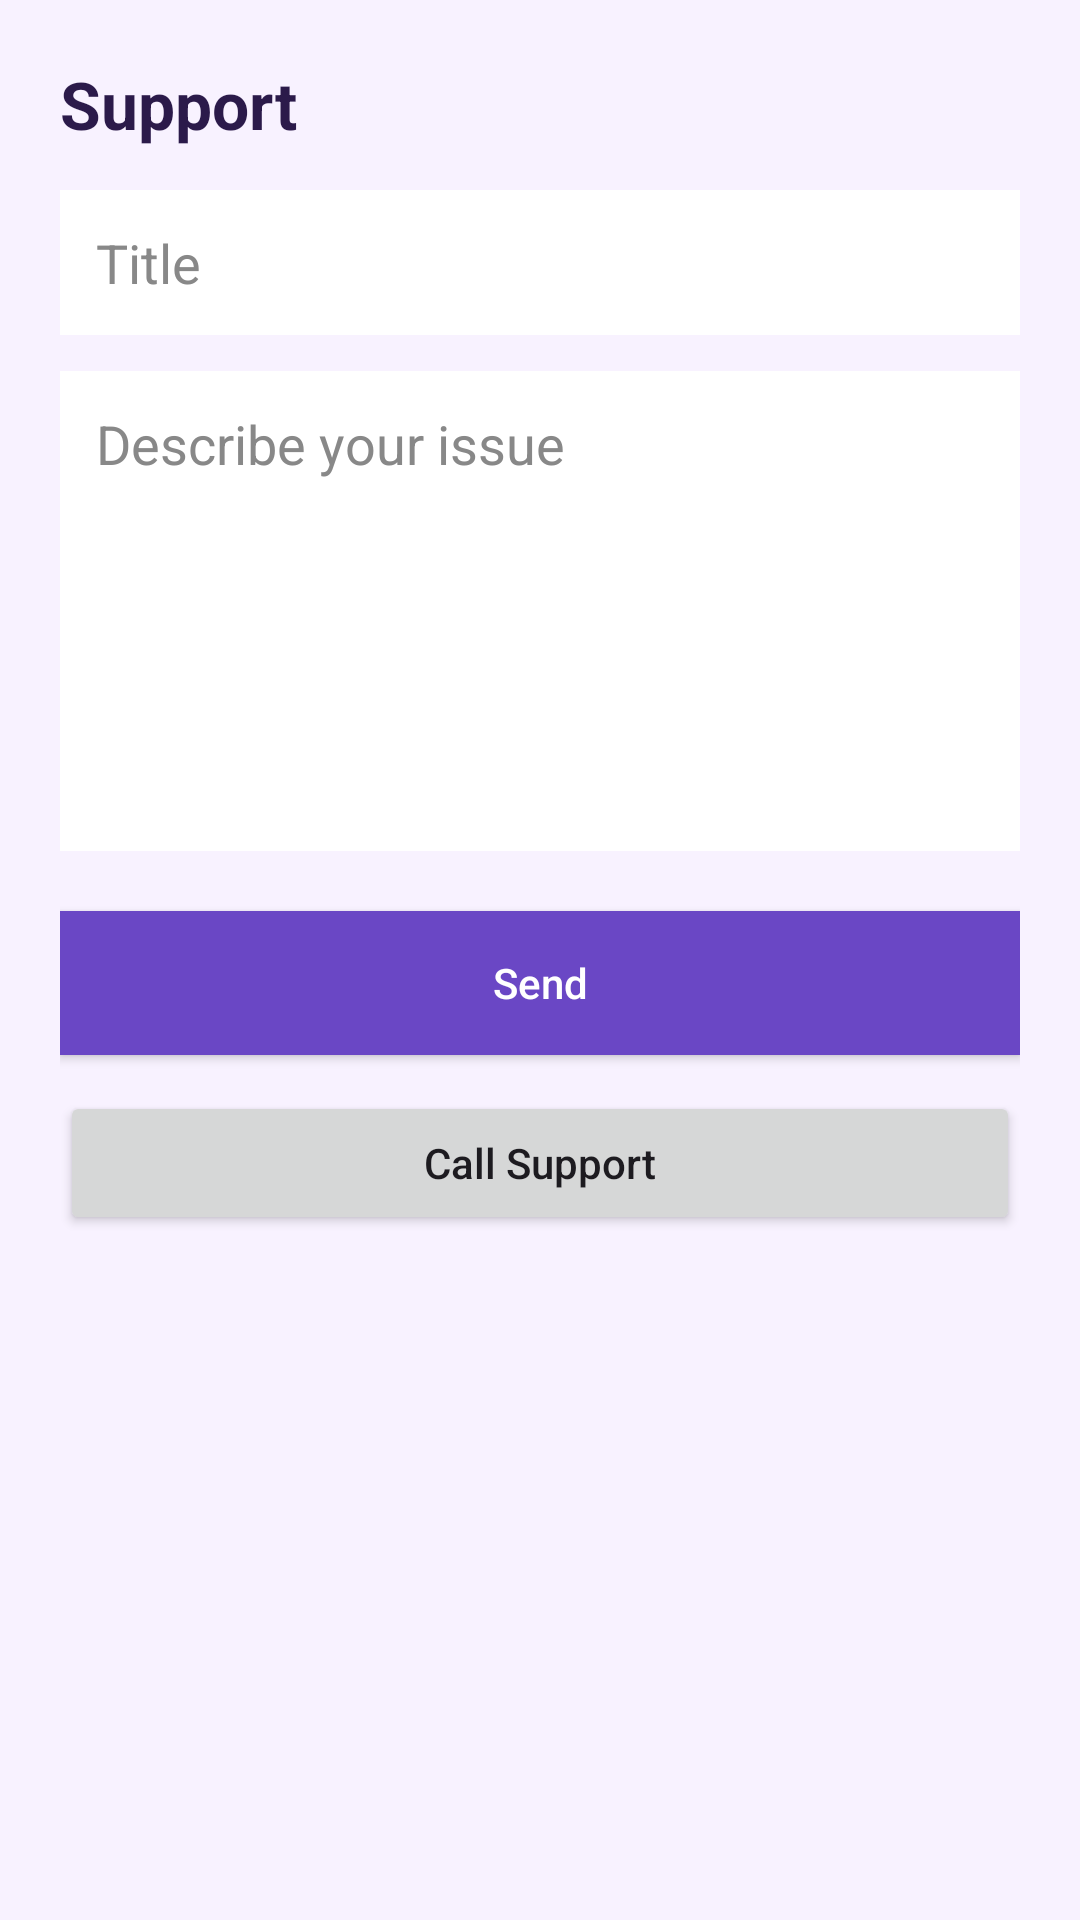

The Android layout XML behind this screen, and the referenced resources:
<!-- AndroidManifest.xml: application theme Theme.MemoCare2 -->
<!-- res/layout/activity_support.xml -->
<?xml version="1.0" encoding="utf-8"?>
<ScrollView xmlns:android="http://schemas.android.com/apk/res/android"
    android:layout_width="match_parent"
    android:layout_height="match_parent"
    android:padding="20dp"
    android:background="#F8F2FF"
    android:fillViewport="true"
    android:overScrollMode="never">

    <LinearLayout
        android:layout_width="match_parent"
        android:layout_height="wrap_content"
        android:orientation="vertical">

        <TextView
            android:id="@+id/tvSupportTitleLabel"
            android:layout_width="match_parent"
            android:layout_height="wrap_content"
            android:text="Support"
            android:textSize="22sp"
            android:textStyle="bold"
            android:textColor="#2B1A4A"
            android:layout_marginBottom="14dp"/>

        <EditText
            android:id="@+id/etSupportTitle"
            android:layout_width="match_parent"
            android:layout_height="wrap_content"
            android:hint="Title"
            android:background="#FFFFFF"
            android:padding="12dp"
            android:textColor="#000000"
            android:textColorHint="#888888"
            android:singleLine="true"
            android:maxLines="1"
            android:inputType="textCapSentences"
            android:imeOptions="actionNext" />

        <EditText
            android:id="@+id/etSupportMessage"
            android:layout_width="match_parent"
            android:layout_height="160dp"
            android:hint="Describe your issue"
            android:background="#FFFFFF"
            android:padding="12dp"
            android:layout_marginTop="12dp"
            android:gravity="top"
            android:inputType="textMultiLine|textCapSentences"
            android:textColor="#000000"
            android:textColorHint="#888888"
            android:scrollbars="vertical" />

        <Button
            android:id="@+id/btnSendTicket"
            android:layout_width="match_parent"
            android:layout_height="wrap_content"
            android:text="Send"
            android:layout_marginTop="20dp"
            android:background="#6A47C5"
            android:textColor="#FFFFFF"
            android:padding="14dp"
            android:textAllCaps="false" />

        <Button
            android:id="@+id/btnCallSupport"
            android:layout_width="match_parent"
            android:layout_height="wrap_content"
            android:text="Call Support"
            android:layout_marginTop="12dp"
            android:padding="14dp"
            android:textAllCaps="false" />


    </LinearLayout>

</ScrollView>
<!-- resources referenced by this layout -->
<resources>
  <style name="Theme.MemoCare2" parent="Base.Theme.MemoCare2" />
  <style name="Base.Theme.MemoCare2" parent="Theme.Material3.DayNight.NoActionBar">
          
          
      </style>
</resources>
